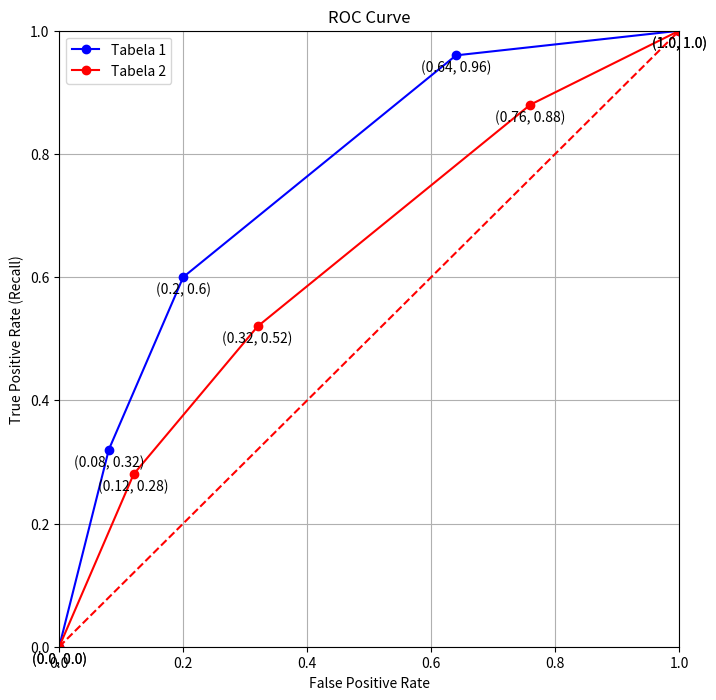

Write the Python code that produced this figure.
from matplotlib import pyplot as plt

"""
Dla wyników klasykacji podanych w tablicy
niżej sporządzić wykres ROC (zbiór punktów o współrzśdnych (FP-rate, TP-rate)) 
dla następujących punktów cięcia: 1.0, 0.9, 0.8, 0.7, 0.6
Porównać jakość listy rankongowej niżej podanej
z listą podaną w zadaniu 4.

Id      Score          Yes  No
1-10    [0.97-0.90]     8   2
11-20   [0.86-0.82]     7   3
21-30   [0.79-0.78]     6   4
31-40   [0.73-0.70]     3   7
41-50   [0.65-0.60]     1   9

Id      Score          Yes  No
1-10    [0.97-0.90]     7   3
11-20   [0.86-0.82]     6   5
21-30   [0.79-0.78]     5   5
31-40   [0.73-0.70]     4   6
41-50   [0.65-0.60]     3   6
"""
# Punkty cięcia
cut_points = [1.0, 0.9, 0.8, 0.7, 0.6]

table1 = {
    'id_range': ['1-10', '11-20', '21-30', '31-40', '41-50'],
    'score_range': [0.97, 0.86, 0.79, 0.73, 0.65],  # Używamy najwyższych wartości z zakresów
    'yes': [8, 7, 6, 3, 1],
    'no': [2, 3, 4, 7, 9]
}

table2 = {
    'id_range': ['1-10', '11-20', '21-30', '31-40', '41-50'],
    'score_range': [0.97, 0.86, 0.79, 0.73, 0.65],  # Używamy najwyższych wartości z zakresów
    'yes': [7, 6, 5, 4, 3],
    'no': [3, 5, 5, 6, 6]
}

# pierwsza Tabela
table1_yes = sum(table1['yes'])
table1_no = sum(table1['no'])

table1_tpr = []
table1_fpr = []

for cut in cut_points:
    # Obliczamy liczbę True Positives (TP) i False Positives (FP)
    tp = sum(table1['yes'][i] for i in range(len(table1['yes'])) if table1['score_range'][i] >= cut)
    fp = sum(table1['no'][i] for i in range(len(table1['no'])) if table1['score_range'][i] >= cut)

    # Obliczamy TPR i FPR
    tpr = tp / table1_yes
    fpr = fp / table1_no

    table1_tpr.append(tpr)
    table1_fpr.append(fpr)

# druga tabela
table2_yes = sum(table2['yes'])
table2_no = sum(table2['no'])

table2_tpr = []
table2_fpr = []

for cut in cut_points:
    tp = sum(table2['yes'][i] for i in range(len(table2['yes'])) if table2['score_range'][i] >= cut)
    fp = sum(table2['no'][i] for i in range(len(table2['no'])) if table2['score_range'][i] >= cut)

    tpr = tp / table2_yes
    fpr = fp / table2_no

    table2_tpr.append(tpr)
    table2_fpr.append(fpr)

plt.figure(figsize=(8, 8))
plt.plot(table1_fpr, table1_tpr, marker='o', linestyle='-', color='b', label='Tabela 1')
for (x, y) in zip(table1_fpr, table1_tpr):
    plt.annotate(f'({x}, {y})', (x, y), textcoords="offset points", xytext=(0, -12), ha='center')

plt.plot(table2_fpr, table2_tpr, marker='o', linestyle='-', color='r', label='Tabela 2')
for (x, y) in zip(table2_fpr, table2_tpr):
    plt.annotate(f'({x}, {y})', (x, y), textcoords="offset points", xytext=(0, -12), ha='center')
plt.title('ROC Curve')
plt.xlabel('False Positive Rate')
plt.ylabel('True Positive Rate (Recall)')
plt.xlim([0.0, 1.0])
plt.ylim([0.0, 1.0])
plt.legend()
plt.grid(True)
plt.plot([0, 1], [0, 1], linestyle='--', color='red')
plt.show()
